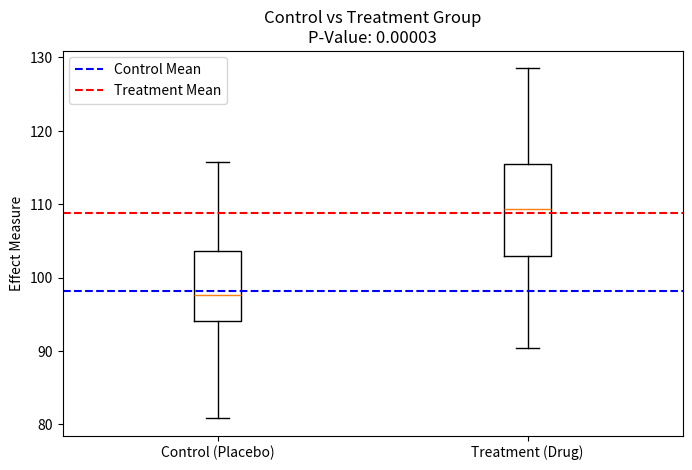

This chart was generated by the following Python code:
import numpy as np
import pandas as pd
import matplotlib.pyplot as plt
from scipy import stats

# Step 1: Simulated clinical trial data
np.random.seed(42)
control_group = np.random.normal(100, 10, 30)  # placebo group
treatment_group = np.random.normal(110, 10, 30)  # treatment group

# Step 2: Perform hypothesis testing (independent t-test)
t_statistic, p_value = stats.ttest_ind(treatment_group, control_group)

# Step 3: Visualize the data using boxplots
plt.figure(figsize=(8, 5))
plt.boxplot([control_group, treatment_group], labels=['Control (Placebo)', 'Treatment (Drug)'])
plt.title(f'Control vs Treatment Group\nP-Value: {p_value:.5f}')
plt.ylabel('Effect Measure')

# Display the p-value
plt.axhline(np.mean(control_group), color='blue', linestyle='--', label='Control Mean')
plt.axhline(np.mean(treatment_group), color='red', linestyle='--', label='Treatment Mean')
plt.legend()

# Show plot
plt.show()

# Step 4: Output the results
print(f"T-Statistic: {t_statistic:.3f}")
print(f"P-Value: {p_value:.5f}")

# Interpret the p-value
if p_value < 0.05:
    print("The p-value is less than 0.05, rejecting the null hypothesis. The treatment has a statistically significant effect.")
else:
    print("The p-value is greater than 0.05, failing to reject the null hypothesis. The treatment does not have a statistically significant effect.")
